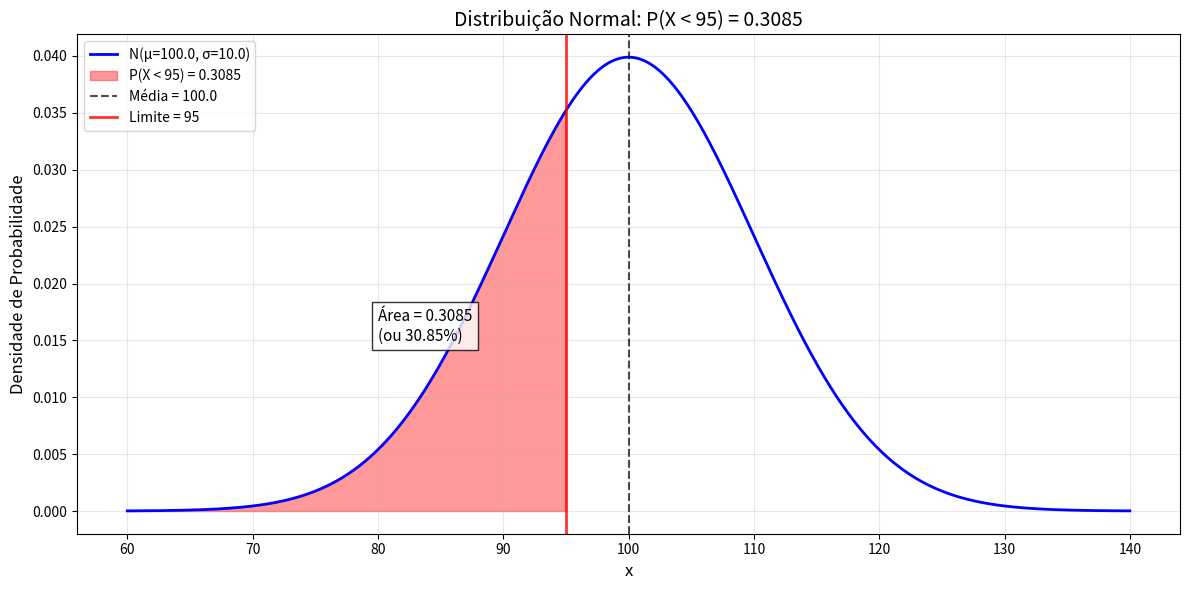

Here is the Python script that generated this plot:
import numpy as np
import matplotlib.pyplot as plt
import math
from scipy.stats import norm  # para calcular a probabilidade exata

#media 100
media  = 100.0
#variancia 100
variancia = 100.0
#sigma pela raiz da variância
sigma = math.sqrt(variancia)

#limites do intervalo (P(X < 95)) 
limite = 95

#calcular (P(1 < X < 5)) usando a CDF (Função de Distribuição Acumulada)
probabilidade = norm.cdf(limite, media, sigma)

print(f"Para X ~ N(μ={media}, σ²={variancia}):")
print(f"P( X < {limite}) = {probabilidade:.4f}")
print(f"ou aproximadamente {probabilidade:.2%}")
print(f"Resposta com duas casas decimais: {probabilidade:.4f} → {probabilidade:.2f}")


# Criar eixo x (de 60 a 140, cobre bem μ ± 4σ)
x = np.linspace(media - 4*sigma, media + 4*sigma, 1000)

# Calcular a densidade para cada x
f = (1.0/(sigma * np.sqrt(2.0 * math.pi))) * np.exp(-0.5 * ((x - media)/sigma)**2.0)

# Criar a figura
plt.figure(figsize=(12, 6))

# Plotar a curva inteira
plt.plot(x, f, 'b-', linewidth=2, label=f'N(μ={media}, σ={sigma:.1f})')

# Preencher a área à esquerda de 95 (P(X < 95))
x_fill = np.linspace(media - 4*sigma, limite, 500)
f_fill = (1.0/(sigma * np.sqrt(2.0 * math.pi))) * np.exp(-0.5 * ((x_fill - media)/sigma)**2.0)
plt.fill_between(x_fill, 0, f_fill, color='red', alpha=0.4, 
                 label=f'P(X < {limite}) = {probabilidade:.4f}')

# Linhas verticais de referência
plt.axvline(media, color='black', linestyle='--', linewidth=1.5, alpha=0.7, label=f'Média = {media}')
plt.axvline(limite, color='red', linestyle='-', linewidth=2, alpha=0.8, label=f'Limite = {limite}')

# Configurações do gráfico
plt.xlabel('x', fontsize=12)
plt.ylabel('Densidade de Probabilidade', fontsize=12)
plt.title(f'Distribuição Normal: P(X < {limite}) = {probabilidade:.4f}', fontsize=14)
plt.legend(loc='upper left', fontsize=10)
plt.grid(True, alpha=0.3)

# Adicionar texto com o valor da probabilidade
plt.text(limite - 15, 0.015, f'Área = {probabilidade:.4f}\n(ou {probabilidade:.2%})', 
         fontsize=11, bbox=dict(facecolor='white', alpha=0.8))

plt.tight_layout()
plt.show()
